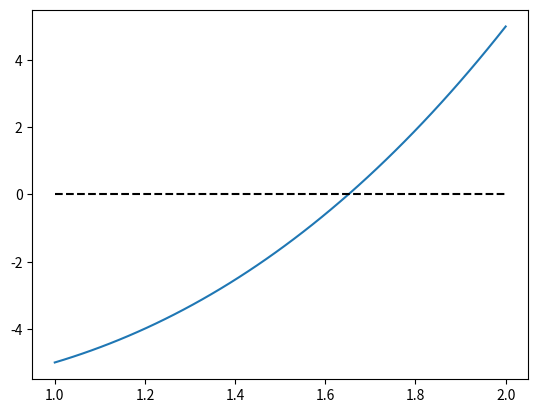

Here is the Python script that generated this plot:
import numpy as np
import matplotlib.pyplot as plt
fx= lambda x:x**3+2*x**2-3*x-5
a=1
b=2
tolerancia= 0.04
n=1
#proceso
tramo=abs(b-a)
while not(tramo<=tolerancia):
    fa=fx(a)
    fb=fx(b)
    c=b-fb*(a-b)/(fa-fb)
    fc=fx(c)
    
    cambio=np.sign(fa)*np.sign(fc)
    print('{0:2d} {1:18.8f} {2:12.10f}'.format(n,c,tramo))
    n=n+1
    if cambio>0:
        tramo=abs(c-a)
        a=c
    else:
        tramo= abs(b-c)
        b=c
raiz = c

x=np.linspace(1,2)
ox=0*x
plt.figure()
plt.plot(x,fx(x))
plt.plot(x,ox,'k--')
